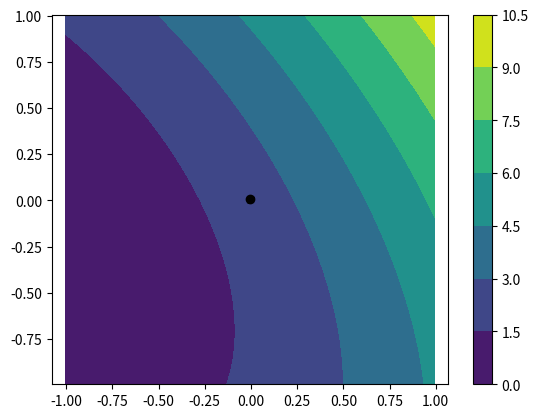

This chart was generated by the following Python code:
import typing as tp
import numpy as np
import matplotlib.pyplot as plt

np.set_printoptions(formatter={'float': '{: 0.5e}'.format})


def func(x: tp.Iterable) -> float:
    return (x[0] + 1.5) * (x[0] + 1.5) + (x[0] + 1.5) * x[1] + x[1] * x[1]

def show(f: tp.Callable[[tp.Iterable], float], ps: np.ndarray, x0: np.ndarray) -> None:
    
    n = 100
    l = 1.0
    
    xs = np.linspace(x0[0] - l, x0[0] + l, num=n)
    ys = np.linspace(x0[1] - l, x0[1] + l, num=n)

    X, Y = np.meshgrid(xs, ys)
    F = np.zeros_like(X)

    for i in range(n):
        for j in range(n):
            F[i, j] = f([X[i, j], Y[i, j]])
    
    x = [p[0] for p in ps]; x.append(ps[0, 0])
    y = [p[1] for p in ps]; y.append(ps[0, 1])

    plt.figure()
    plt.contourf(X, Y, F)
    plt.colorbar()
    plt.scatter(x0[0], x0[1], color='black')
    plt.plot(x, y, 'k')
    plt.axis('equal')
    plt.show()

    return

def num_grad(f: tp.Callable[[np.ndarray], float], x0: np.ndarray) -> np.ndarray:

    dx = 1e-12

    grad = np.array([
        (f(x0 + np.array([dx, 0.0])) - f(x0 - np.array([dx, 0.0]))) / (2 * dx),
        (f(x0 + np.array([0.0, dx])) - f(x0 - np.array([0.0, dx]))) / (2 * dx)
    ])

    return grad

def least_square_grad(f: tp.Callable[[tp.Iterable], float], xs: np.ndarray, x0: tp.Iterable) -> np.ndarray:

    n = xs.shape[0]
    lhs = np.empty((n, 2), dtype=np.double)
    rhs = np.empty(n, dtype=np.double)

    for i in range(n):
        lhs[i, :] = xs[i, :] - x0[:]
        rhs[i] = f(xs[i, :]) -f(x0[:])

    sol = np.linalg.lstsq(lhs, -rhs, rcond=None)

    return sol[0]

def subpanels_grad(f: tp.Callable[[tp.Iterable], float], xs: np.ndarray, x0: tp.Iterable) -> np.ndarray:
    
    f0 = f(x0)
    fs = np.asarray([f(x) for x in xs])

    n = np.zeros(3, dtype=np.double)

    imax = xs.shape[0]
    for i in range(imax):
        if i == imax - 1:
            v1 = np.array([xs[i, 0] - x0[0], xs[i, 1] - x0[1], fs[i] - f0])
            v2 = np.array([xs[0, 0] - x0[0], xs[0, 1] - x0[1], fs[0] - f0])
            n[:] = n[:] + np.cross(v1, v2)
        else:
            v1 = np.array([xs[i, 0] - x0[0], xs[i, 1] - x0[1], fs[i] - f0])
            v2 = np.array([xs[i + 1, 0] - x0[0], xs[i + 1, 1] - x0[1], fs[i + 1] - f0])
            n[:] = n[:] + np.cross(v1, v2)
    
    return np.array([n[0] / n[2], n[1] / n[2]])

def quad_panel(side) -> tp.List[np.ndarray]:
    
    factor = 0.5 * side

    p1 = np.array([ side * 1.01 + factor * np.random.random(1), side * 1.01 + factor * np.random.random(1)])
    p2 = np.array([-side * 1.01 - factor * np.random.random(1), side * 1.01 + factor * np.random.random(1)])
    p3 = np.array([-side * 1.01 - factor * np.random.random(1),-side * 1.01 - factor * np.random.random(1)])
    p4 = np.array([ side * 1.01 + factor * np.random.random(1),-side * 1.01 - factor * np.random.random(1)])

    xs = np.asarray([p1, p2, p3, p4]).reshape((4, 2))
    x0 = np.mean(xs, axis=0).reshape(2)

    x = [p[0] for p in xs]; x.append(xs[0, 0])
    y = [p[1] for p in xs]; y.append(xs[0, 1])

    return [x0, xs]

def tri_panel(side) -> tp.List[np.ndarray]:
    
    factor = 0.5 * side

    p1 = np.array([ side * 1.01 + factor * np.random.random(1), side * 1.01 + factor * np.random.random(1)])
    p2 = np.array([-side * 1.01 - factor * np.random.random(1), side * 1.01 + factor * np.random.random(1)])
    p3 = np.array([-side * 1.01 - factor * np.random.random(1),-side * 1.01 - factor * np.random.random(1)])

    xs = np.asarray([p1, p2, p3]).reshape((3, 2))
    x0 = np.mean(xs, axis=0).reshape(2)

    return [x0, xs]

if __name__ == '__main__':

    x0, xs = tri_panel(0.01)

    grad_1 = num_grad(func, x0)
    grad_2 = least_square_grad(func, xs, x0)
    grad_3 = subpanels_grad(func, xs, x0)

    print(grad_1)
    print(grad_2)
    print(grad_3)

    show(func, xs, x0)
